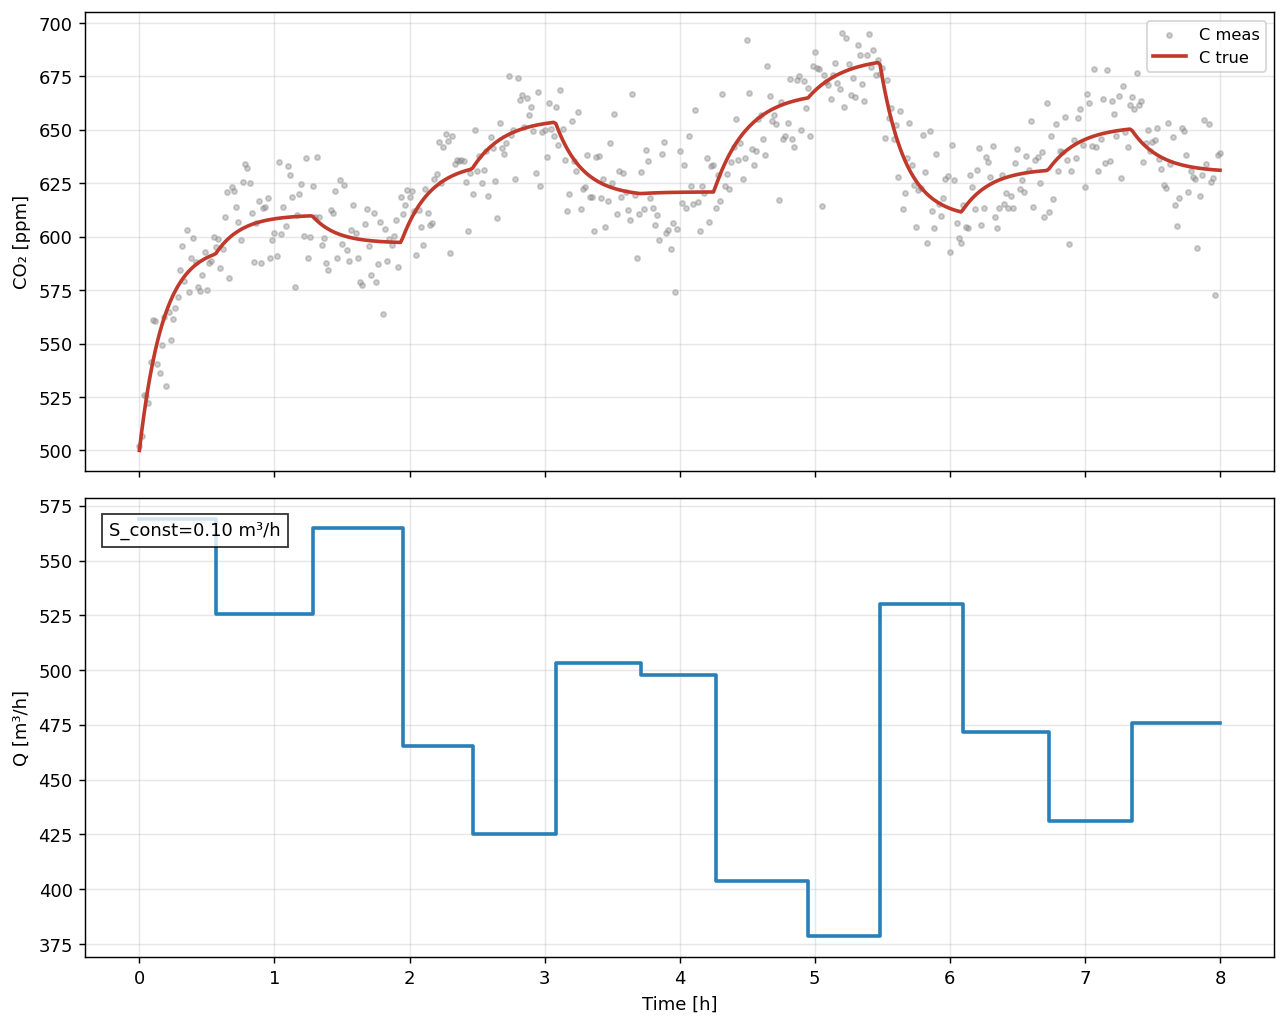

Data behind this chart, as committed beside it:
t_hours, C_true_ppm, C_meas_ppm, Q_true, S_true
0.0, 500.0, 501.9, 568.9, 100000
0.01667, 508.7, 506.7, 568.9, 100000
0.03333, 516.5, 526.2, 568.9, 100000
0.05, 523.7, 525.3, 568.9, 100000
0.06667, 530.2, 522.2, 568.9, 100000
0.08333, 536.2, 541.6, 568.9, 100000
0.1, 541.6, 561.1, 568.9, 100000
0.1167, 546.5, 560.7, 568.9, 100000
0.1333, 550.9, 540.4, 568.9, 100000
0.15, 555, 536, 568.9, 100000
0.1667, 558.7, 549.3, 568.9, 100000
0.1833, 562, 562.6, 568.9, 100000
0.2, 565.1, 530.2, 568.9, 100000
0.2167, 567.9, 564.6, 568.9, 100000
0.2333, 570.4, 551.7, 568.9, 100000
0.25, 572.7, 561.7, 568.9, 100000
0.2667, 574.8, 566.6, 568.9, 100000
0.2833, 576.7, 571.9, 568.9, 100000
0.3, 578.4, 584.6, 568.9, 100000
0.3167, 580, 595.6, 568.9, 100000
0.3333, 581.4, 579.5, 568.9, 100000
0.35, 582.7, 603.2, 568.9, 100000
0.3667, 583.9, 573.9, 568.9, 100000
0.3833, 585, 590.2, 568.9, 100000
0.4, 585.9, 599.5, 568.9, 100000
0.4167, 586.8, 588.2, 568.9, 100000
0.4333, 587.6, 576.5, 568.9, 100000
0.45, 588.4, 574.5, 568.9, 100000
0.4667, 589, 582.2, 568.9, 100000
0.4833, 589.6, 593, 568.9, 100000
0.5, 590.2, 575.1, 568.9, 100000
0.5167, 590.7, 587.6, 568.9, 100000
0.5333, 591.2, 588.8, 568.9, 100000
0.55, 591.6, 599.7, 568.9, 100000
0.5667, 592.2, 595.4, 525.8, 100000
0.5833, 593.7, 599, 525.8, 100000
0.6, 595.1, 585.3, 525.8, 100000
0.6167, 596.3, 594.4, 525.8, 100000
0.6333, 597.5, 609.3, 525.8, 100000
0.65, 598.6, 621, 525.8, 100000
0.6667, 599.5, 580.7, 525.8, 100000
0.6833, 600.4, 623.1, 525.8, 100000
0.7, 601.3, 621.4, 525.8, 100000
0.7167, 602, 613.7, 525.8, 100000
0.7333, 602.7, 606.7, 525.8, 100000
0.75, 603.3, 598.6, 525.8, 100000
0.7667, 603.9, 625.8, 525.8, 100000
0.7833, 604.4, 633.8, 525.8, 100000
0.8, 604.9, 631.9, 525.8, 100000
0.8167, 605.4, 625.1, 525.8, 100000
0.8333, 605.8, 611.1, 525.8, 100000
0.85, 606.1, 588, 525.8, 100000
0.8667, 606.5, 606.4, 525.8, 100000
0.8833, 606.8, 616.6, 525.8, 100000
0.9, 607.1, 587.7, 525.8, 100000
0.9167, 607.3, 613.3, 525.8, 100000
0.9333, 607.6, 614, 525.8, 100000
0.95, 607.8, 618.2, 525.8, 100000
0.9667, 608, 590.2, 525.8, 100000
0.9833, 608.2, 598.3, 525.8, 100000
... 421 more rows
